Run: headless pygame with SDL's dummy video driver; simulated clock (each Clock.tick advances the game by its frame time, no real sleeping); random seed 0; keys injected as events and as key.get_pressed() state; no mouse input.
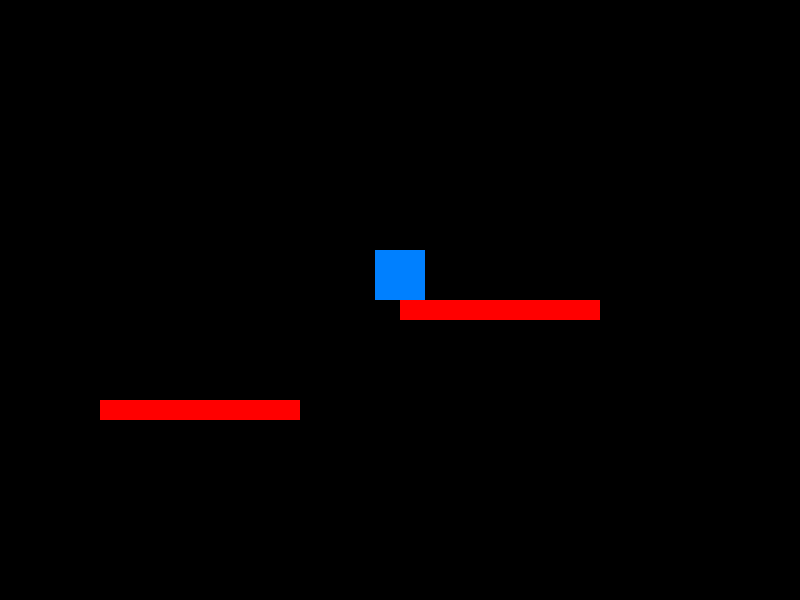
Frame 1 of 4 · flips 1–60 · no input
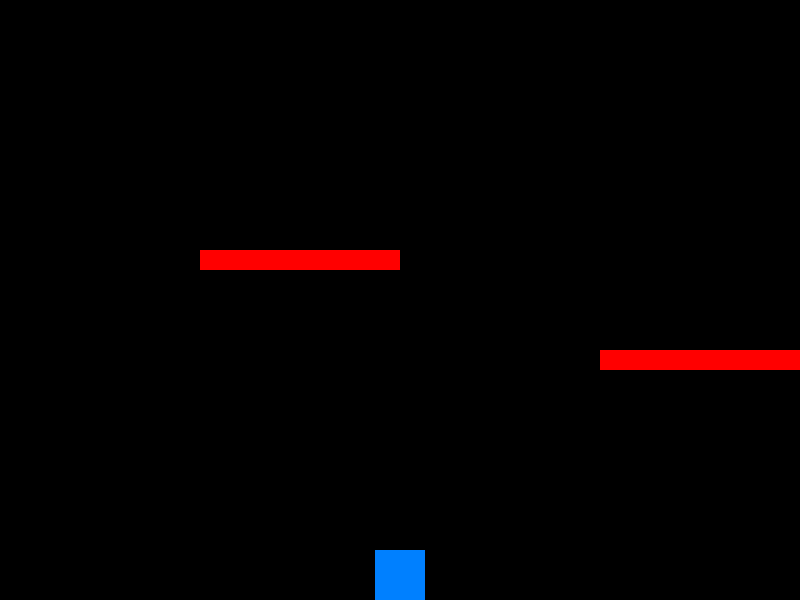
Frame 2 of 4 · flips 61–180 · tapped SPACE, RETURN · held RIGHT (→), D
Frame 3 of 4 · flips 181–300 · held DOWN (↓), S · screen unchanged from frame 2, image omitted
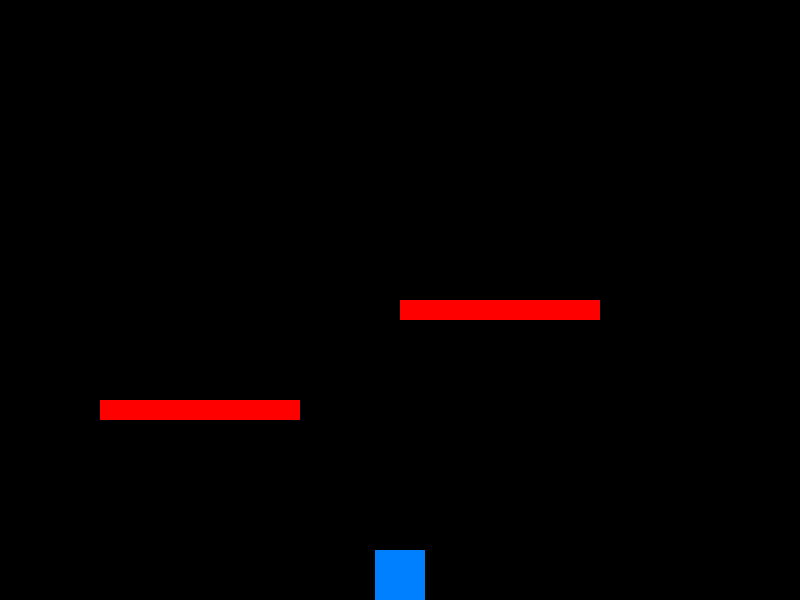
Frame 4 of 4 · flips 301–420 · held LEFT (←), A, UP (↑), W

The pygame program that drew these frames:

import pygame
import sys

# Initialize Pygame
pygame.init()

# Constants
SCREEN_WIDTH = 800
SCREEN_HEIGHT = 600
PLAYER_WIDTH = 50
PLAYER_HEIGHT = 50
PLAYER_COLOR = (0, 128, 255)
PLATFORM_COLOR = (255, 0, 0)
BACKGROUND_COLOR = (0, 0, 0)
GRAVITY = 0.5
JUMP_STRENGTH = 10
SCROLL_THRESHOLD = 200

# Set up the display
screen = pygame.display.set_mode((SCREEN_WIDTH, SCREEN_HEIGHT))
pygame.display.set_caption("Platformer Game - Version 3")

# Player class
class Player(pygame.sprite.Sprite):
    def __init__(self):
        super().__init__()
        self.image = pygame.Surface((PLAYER_WIDTH, PLAYER_HEIGHT))
        self.image.fill(PLAYER_COLOR)
        self.rect = self.image.get_rect()
        self.rect.center = (SCREEN_WIDTH // 2, SCREEN_HEIGHT // 2)
        self.vel_y = 0
        self.on_ground = False

    def update(self):
        self.vel_y += GRAVITY
        keys = pygame.key.get_pressed()
        if keys[pygame.K_LEFT]:
            self.rect.x -= 5
        if keys[pygame.K_RIGHT]:
            self.rect.x += 5
        if keys[pygame.K_SPACE] and self.on_ground:
            self.vel_y = -JUMP_STRENGTH
        self.rect.y += self.vel_y

        if self.rect.bottom >= SCREEN_HEIGHT:
            self.rect.bottom = SCREEN_HEIGHT
            self.on_ground = True
            self.vel_y = 0
        else:
            self.on_ground = False

        self.check_platform_collisions()

    def check_platform_collisions(self):
        hits = pygame.sprite.spritecollide(self, platforms, False)
        if hits:
            self.rect.bottom = hits[0].rect.top
            self.on_ground = True
            self.vel_y = 0

# Platform class
class Platform(pygame.sprite.Sprite):
    def __init__(self, x, y, width, height):
        super().__init__()
        self.image = pygame.Surface((width, height))
        self.image.fill(PLATFORM_COLOR)
        self.rect = self.image.get_rect()
        self.rect.topleft = (x, y)

# Create a player instance
player = Player()
all_sprites = pygame.sprite.Group()
all_sprites.add(player)

# Create platforms
platforms = pygame.sprite.Group()
platform1 = Platform(100, 400, 200, 20)
platform2 = Platform(400, 300, 200, 20)
platform3 = Platform(800, 250, 200, 20)
platform4 = Platform(1200, 350, 200, 20)
platform5 = Platform(1600, 450, 200, 20)
platforms.add(platform1, platform2, platform3, platform4, platform5)
all_sprites.add(platform1, platform2, platform3, platform4, platform5)

# Camera class
class Camera:
    def __init__(self, width, height):
        self.camera = pygame.Rect(0, 0, width, height)
        self.width = width
        self.height = height

    def apply(self, entity):
        return entity.rect.move(self.camera.topleft)

    def update(self, target):
        x = -target.rect.centerx + int(SCREEN_WIDTH / 2)
        y = -target.rect.centery + int(SCREEN_HEIGHT / 2)
        x = min(0, x)  # stop scrolling at the left edge
        y = min(0, y)  # stop scrolling at the top edge
        x = max(-(self.width - SCREEN_WIDTH), x)  # stop scrolling at the right edge
        y = max(-(self.height - SCREEN_HEIGHT), y)  # stop scrolling at the bottom edge
        self.camera = pygame.Rect(x, y, self.width, self.height)

# Create a camera instance
camera = Camera(2000, 600)

# Main game loop
running = True
clock = pygame.time.Clock()

while running:
    for event in pygame.event.get():
        if event.type == pygame.QUIT:
            running = False

    all_sprites.update()
    camera.update(player)

    screen.fill(BACKGROUND_COLOR)
    for entity in all_sprites:
        screen.blit(entity.image, camera.apply(entity))

    pygame.display.flip()
    clock.tick(60)

pygame.quit()
sys.exit()
